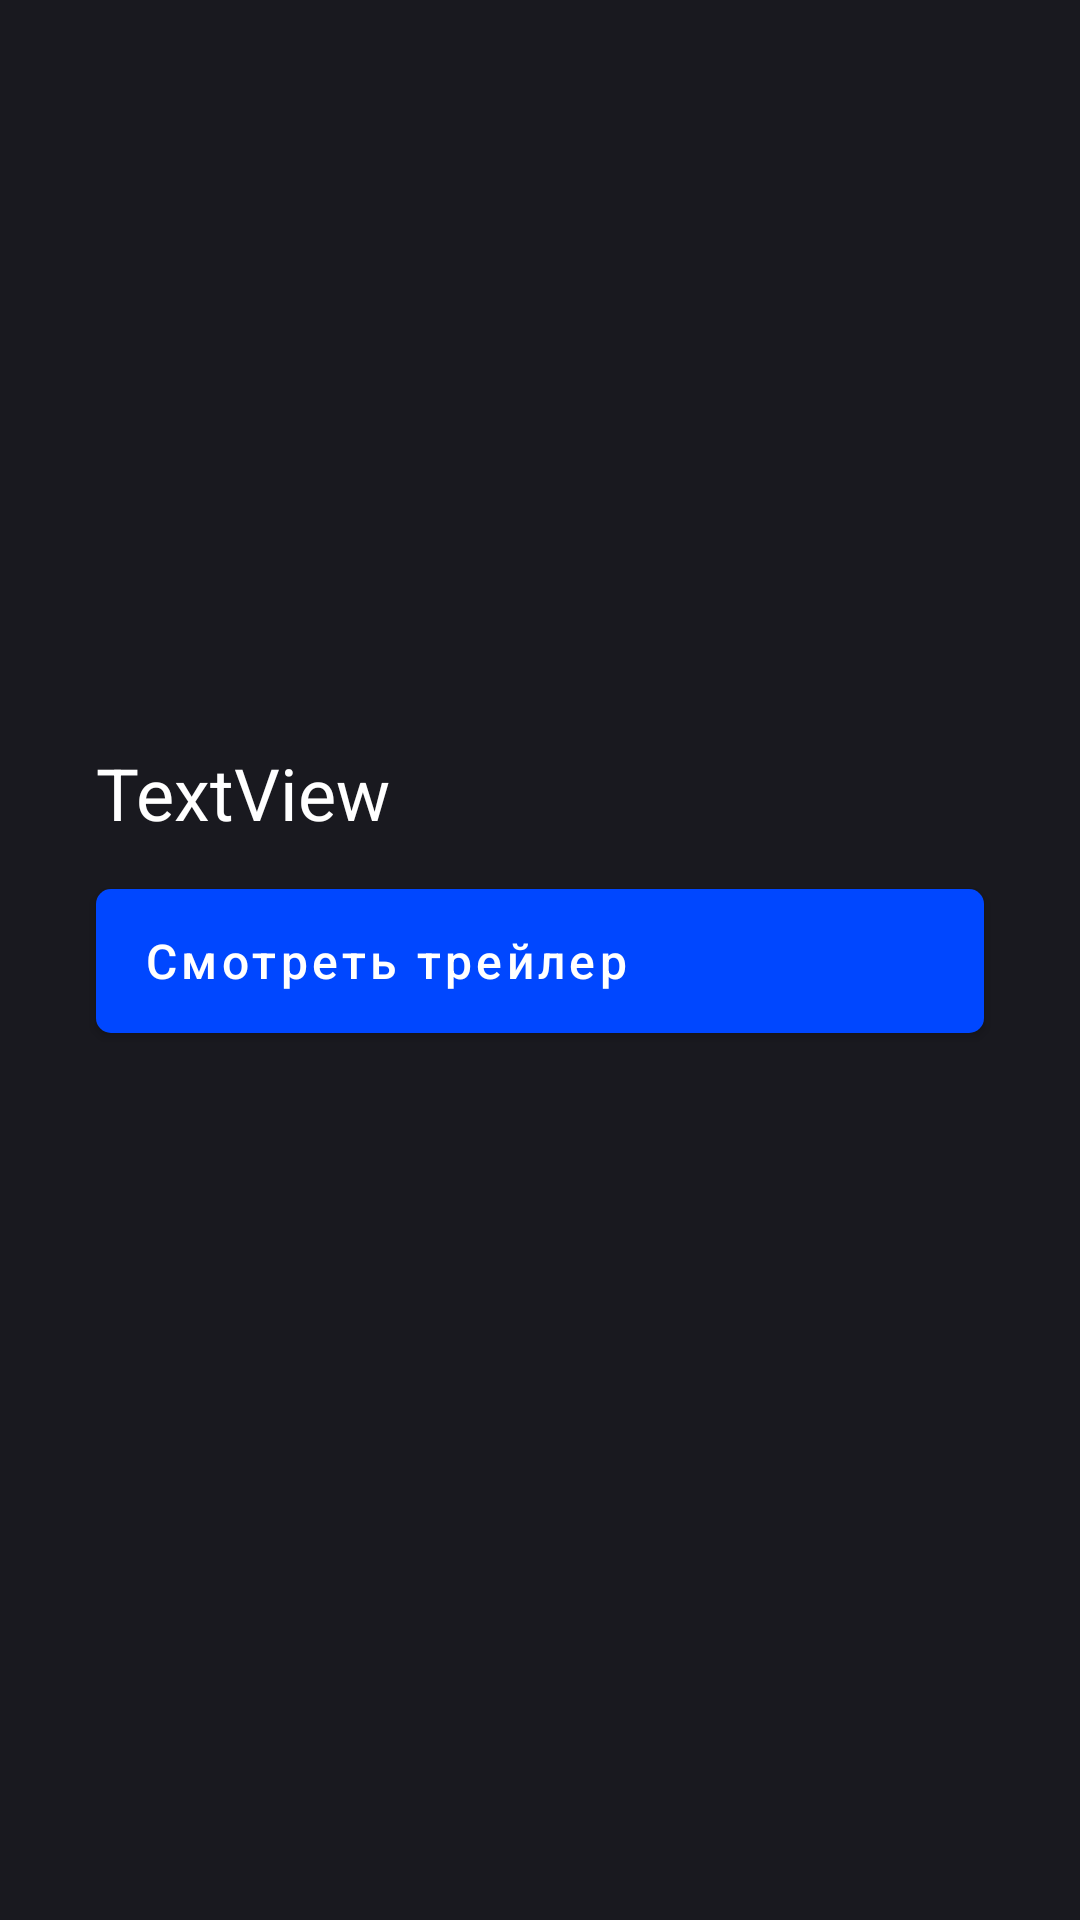

The Android layout XML behind this screen, and the referenced resources:
<!-- AndroidManifest.xml: application theme Theme.Mediatec -->
<!-- res/layout/activity_movie_details_hirozontal.xml -->
<?xml version="1.0" encoding="utf-8"?>
<androidx.constraintlayout.widget.ConstraintLayout xmlns:android="http://schemas.android.com/apk/res/android"
    xmlns:app="http://schemas.android.com/apk/res-auto"
    xmlns:tools="http://schemas.android.com/tools"
    android:layout_width="match_parent"
    android:layout_height="match_parent"
    android:background="#FF19191F"
    tools:context=".MovieDetailsHorizontal">

    <ImageView
        android:id="@+id/movie_image"
        android:layout_width="0dp"
        android:layout_height="200dp"
        android:layout_marginTop="24dp"
        android:scaleType="fitXY"
        app:layout_constraintEnd_toEndOf="parent"
        app:layout_constraintStart_toStartOf="parent"
        app:layout_constraintTop_toTopOf="parent"
        app:srcCompat="@drawable/ic_launcher_background" />

    <TextView
        android:id="@+id/movie_name"
        android:layout_width="wrap_content"
        android:layout_height="wrap_content"
        android:layout_marginStart="32dp"
        android:layout_marginTop="24dp"
        android:text="TextView"
        android:textColor="#FFFFFF"
        android:textSize="24sp"
        app:layout_constraintStart_toStartOf="parent"
        app:layout_constraintTop_toBottomOf="@+id/movie_image" />

    <Button
        android:id="@+id/play_button"
        android:layout_width="0dp"
        android:layout_height="wrap_content"
        android:layout_marginStart="32dp"
        android:layout_marginTop="16dp"
        android:layout_marginEnd="32dp"
        android:background="@drawable/play_btn_bg"
        android:drawableLeft="@drawable/ic_baseline_play_circle_filled_24"
        android:paddingStart="16dp"
        android:text="Смотреть трейлер"
        android:textAlignment="viewStart"
        android:textAllCaps="false"
        android:textColor="#FFFFFF"
        android:textSize="16sp"
        app:layout_constraintEnd_toEndOf="parent"
        app:layout_constraintStart_toStartOf="parent"
        app:layout_constraintTop_toBottomOf="@+id/movie_name" />
</androidx.constraintlayout.widget.ConstraintLayout>
<!-- resources referenced by this layout -->
<resources>
  <!-- drawable play_btn_bg (drawable) -->
  <?xml version="1.0" encoding="utf-8"?>
  <shape xmlns:android="http://schemas.android.com/apk/res/android">
      <corners android:radius="5dp"/>
      <gradient android:startColor="#FF0047FF"
          android:endColor="#FF0047FF"/>
  </shape>
  <style name="Theme.Mediatec" parent="Theme.MaterialComponents.DayNight.DarkActionBar">
          
          <item name="colorPrimary">@color/colorPrimary</item>
          <item name="colorPrimaryVariant">@color/colorPrimaryVariant</item>
          <item name="colorOnPrimary">@color/white</item>
          
          <item name="colorSecondary">@color/teal_200</item>
          <item name="colorSecondaryVariant">@color/teal_700</item>
          <item name="colorOnSecondary">@color/black</item>
          
          <item name="android:statusBarColor" tools:targetApi="l">?attr/colorPrimaryVariant</item>
          
      </style>
  <color name="colorPrimary">#FF0047FF</color>
  <color name="colorPrimaryVariant">#FF19191F</color>
  <color name="white">#FFFFFFFF</color>
  <color name="teal_200">#FF03DAC5</color>
  <color name="teal_700">#FF018786</color>
  <color name="black">#FF000000</color>
</resources>
